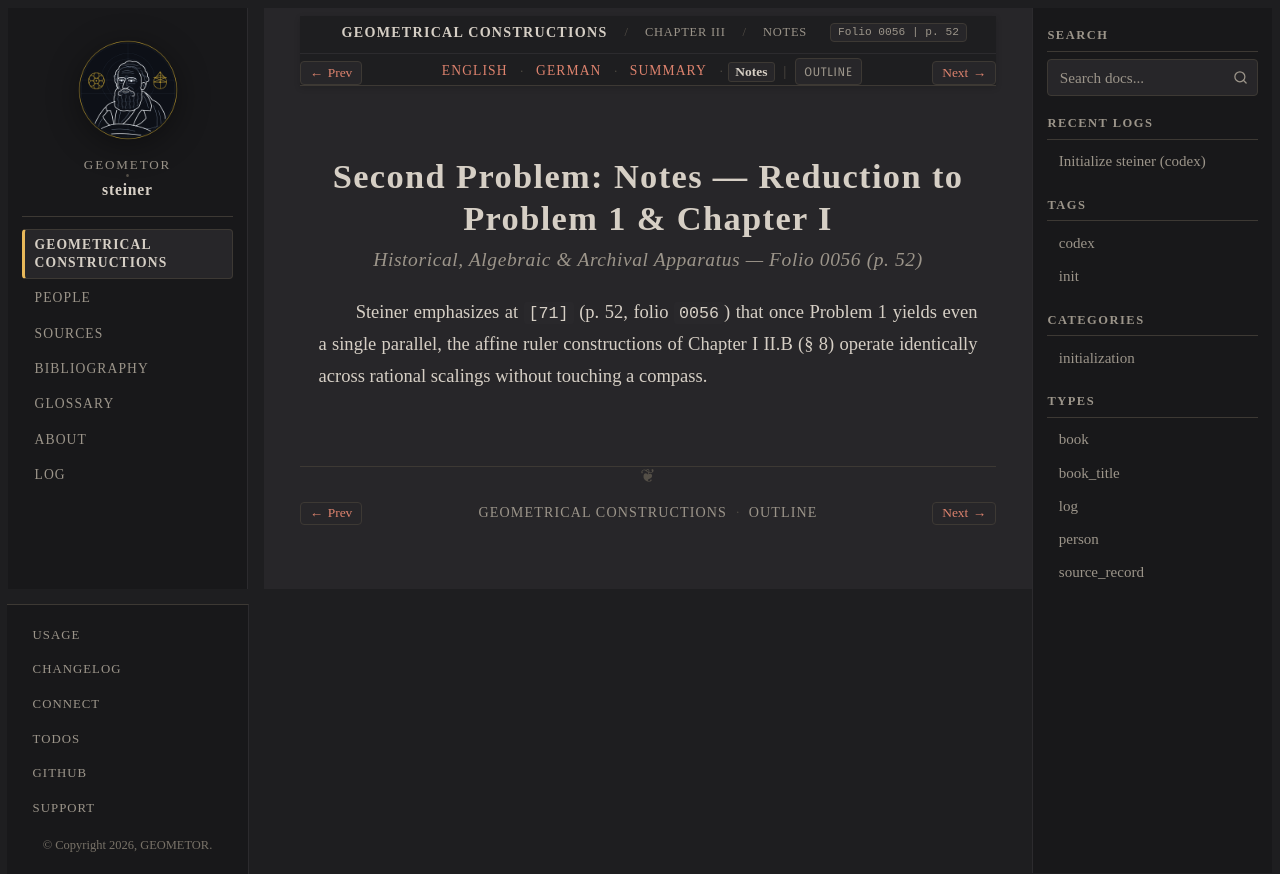

repository: geometor/steiner · page: constructionen_1833/chapter_03/problem_02/notes.html · generator: sphinx

:layout: book
:canonical_id: Prob. 2 (Notes)
:breadcrumb_title: Notes
:order: 3
:folio: 0056
:track_label: Notes
:tracks: English: index | German: de | Summary: summary | Notes: notes
:title: Second Problem: Notes — Reduction to Problem 1 & Chapter I

Second Problem: Notes — Reduction to Problem 1 & Chapter I
==========================================================

.. rubric:: Historical, Algebraic & Archival Apparatus — Folio 0056 (p. 52)

Steiner emphasizes at ``[71]`` (p. 52, folio ``0056``) that once Problem 1 yields even a single parallel, the affine ruler constructions of Chapter I II.B (§ 8) operate identically across rational scalings without touching a compass.
